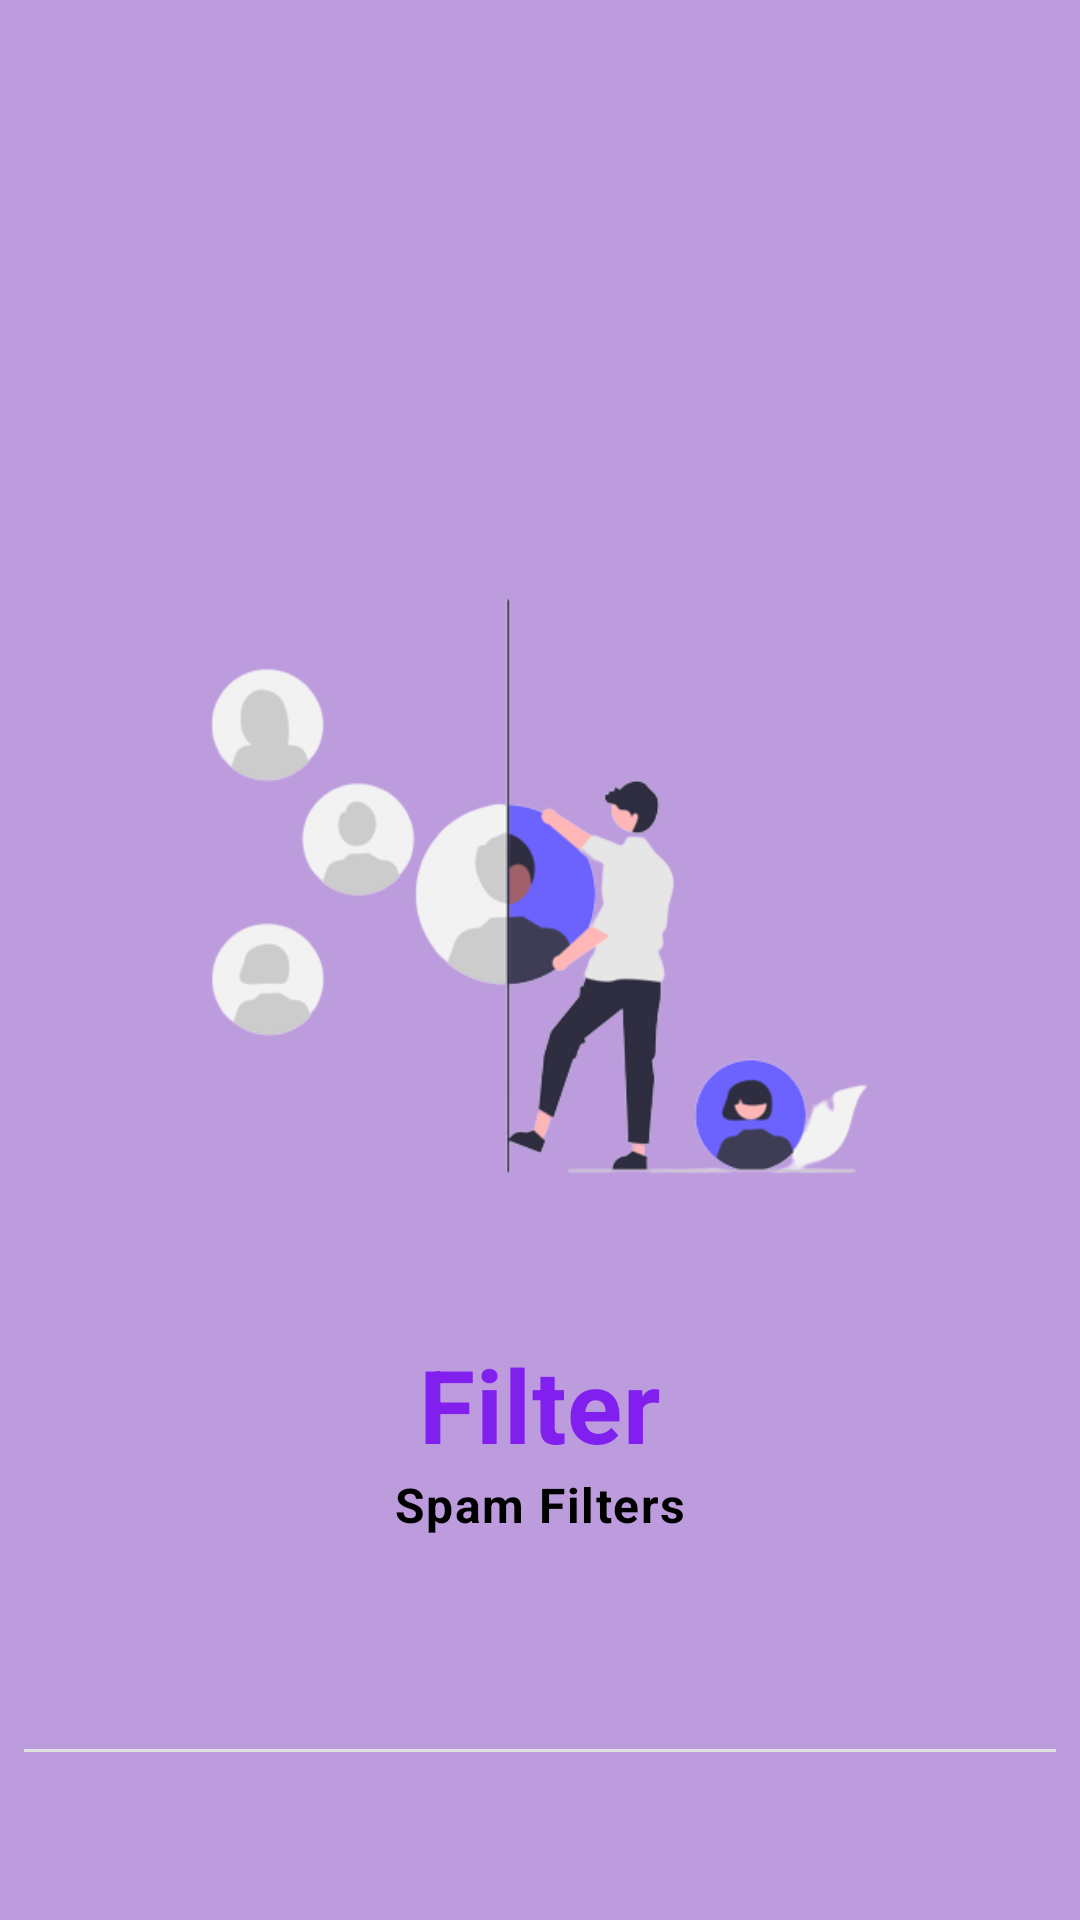

Write the Android layout XML for this screen, with the resource values it uses.
<!-- AndroidManifest.xml: application theme Theme.CyberSecurity -->
<!-- res/layout/fragment_welcome_screen_5.xml -->
<RelativeLayout xmlns:android="http://schemas.android.com/apk/res/android"
    xmlns:app="http://schemas.android.com/apk/res-auto"
    xmlns:tools="http://schemas.android.com/tools"
    android:layout_width="match_parent"
    android:layout_height="match_parent"
    android:background="@color/screen_5"
    android:padding="@dimen/grid_1"
    tools:context="com.aiyu.cybersecurity.ui.fragments.welcome_screen.fragments.FragmentWelcomeScreen5">

    <RelativeLayout
        android:id="@+id/relative_main"
        android:layout_width="match_parent"
        android:layout_height="match_parent"
        android:layout_above="@id/div">

        <ImageView
            android:id="@+id/image_view_logo_2"
            android:layout_width="@dimen/image_view_size_screen_1"
            android:layout_height="@dimen/image_view_size_screen_1"
            android:layout_centerInParent="true"
            android:scaleType="fitCenter"
            android:src="@drawable/image_screen_5" />

        <TextView
            android:id="@+id/text_view_filter"
            android:layout_width="wrap_content"
            android:layout_height="wrap_content"
            android:layout_below="@id/image_view_logo_2"
            android:layout_centerHorizontal="true"
            android:text="@string/filter"
            android:textAppearance="?attr/textAppearanceHeadline4"
            android:textColor="@color/text_color_highlight"
            android:textStyle="bold" />

        <TextView
            android:id="@+id/text_view_prevention"
            android:layout_width="wrap_content"
            android:layout_height="wrap_content"
            android:layout_below="@id/text_view_filter"
            android:layout_centerHorizontal="true"
            android:gravity="center_horizontal"
            android:text="@string/filter_des"
            android:textAppearance="?attr/textAppearanceBody1"
            android:textColor="@color/black"
            android:textStyle="bold" />
    </RelativeLayout>

    <com.google.android.material.divider.MaterialDivider
        android:id="@+id/div"
        android:layout_width="match_parent"
        android:layout_height="wrap_content"
        android:layout_above="@id/button_done"
        app:dividerColor="@color/div_color" />

    <ImageButton
        android:id="@+id/button_done"
        style="@style/Widget.Material3.Button.TextButton.Icon"
        android:layout_width="wrap_content"
        android:layout_height="wrap_content"
        android:layout_alignParentEnd="true"
        android:layout_alignParentBottom="true"
        android:background="@android:color/transparent"
        android:src="@drawable/ic_done"
        android:textColor="@color/black" />

    <ImageButton
        android:id="@+id/button_prev"
        style="@style/Widget.Material3.Button.TextButton.Icon"
        android:layout_width="wrap_content"
        android:layout_height="wrap_content"
        android:layout_alignParentBottom="true"
        android:background="@android:color/transparent"
        android:src="@drawable/ic_arrow_back"
        android:textColor="@color/black" />
</RelativeLayout>
<!-- resources referenced by this layout -->
<resources>
  <color name="black">#FF000000</color>
  <color name="div_color">#e0e0e0</color>
  <color name="screen_5">#bc9cdd</color>
  <color name="text_color_highlight">#811fee</color>
  <dimen name="grid_1">8dp</dimen>
  <dimen name="image_view_size_screen_1">300dp</dimen>
  <!-- drawable image_screen_5: png bitmap (drawable, 38962 bytes) -->
  <string name="filter">Filter</string>
  <string name="filter_des">Spam Filters</string>
  <style name="Theme.CyberSecurity" parent="Theme.Material3.Light.NoActionBar">
          
          <item name="colorPrimary">@color/accent_color</item>
          <item name="colorSurface">@color/background</item>
          <item name="colorPrimaryVariant">?attr/colorSurface</item>
  
          <item name="colorOnPrimary">@color/white</item>
  
          <item name="android:statusBarColor">?attr/colorSurface</item>
          
          <item name="colorSecondary">@color/accent_color</item>
          <item name="colorSecondaryVariant">@color/accent_color</item>
          <item name="colorOnSecondary">@color/black</item>
          <item name="colorSecondaryContainer">@color/blue_bottom_nav</item>
          
          
          <item name="android:windowLightStatusBar">true</item>
      </style>
  <color name="accent_color">#344856</color>
  <color name="background">#f2f3f5</color>
  <color name="white">#FFFFFFFF</color>
  <color name="blue_bottom_nav">#d0e3f8</color>
</resources>
